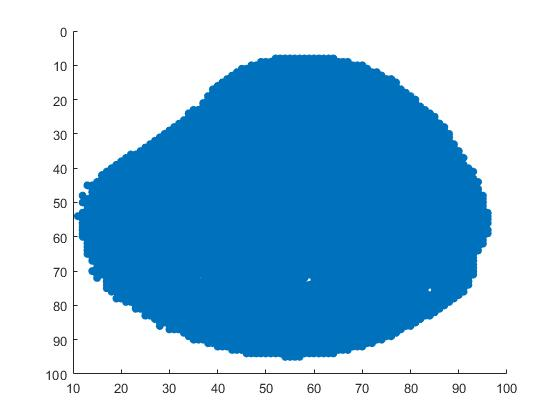

Source data for this figure (header and first rows):
Index, X-coordinate, Y-coordinate, Intensity
933, 8, 52, 2
934, 8, 53, 8
935, 8, 54, 12
936, 8, 55, 15
937, 8, 56, 19
938, 8, 57, 18
939, 8, 58, 25
940, 8, 59, 22
941, 8, 60, 28
942, 8, 61, 25
943, 8, 62, 18
944, 8, 63, 11
945, 8, 64, 2
1040, 9, 49, 2
1041, 9, 50, 11
1042, 9, 51, 18
1043, 9, 52, 18
1044, 9, 53, 26
1045, 9, 54, 31
1046, 9, 55, 35
1047, 9, 56, 39
1048, 9, 57, 35
1049, 9, 58, 48
1050, 9, 59, 25
1051, 9, 60, 39
1052, 9, 61, 16
1053, 9, 62, 34
1054, 9, 63, 29
1055, 9, 64, 31
1056, 9, 65, 34
1057, 9, 66, 22
1058, 9, 67, 9
1148, 10, 47, 6
1149, 10, 48, 19
1150, 10, 49, 17
1151, 10, 50, 23
1152, 10, 51, 56
1153, 10, 52, 54
1154, 10, 53, 97
1155, 10, 54, 74
1156, 10, 55, 149
1157, 10, 56, 129
1158, 10, 57, 173
1159, 10, 58, 174
1160, 10, 59, 164
1161, 10, 60, 141
1162, 10, 61, 129
1163, 10, 62, 136
1164, 10, 63, 59
1165, 10, 64, 71
1166, 10, 65, 48
1167, 10, 66, 33
1168, 10, 67, 41
1169, 10, 68, 28
1170, 10, 69, 13
1171, 10, 70, 1
1256, 11, 45, 2
1257, 11, 46, 13
1258, 11, 47, 16
1259, 11, 48, 31
... 5,384 more rows
